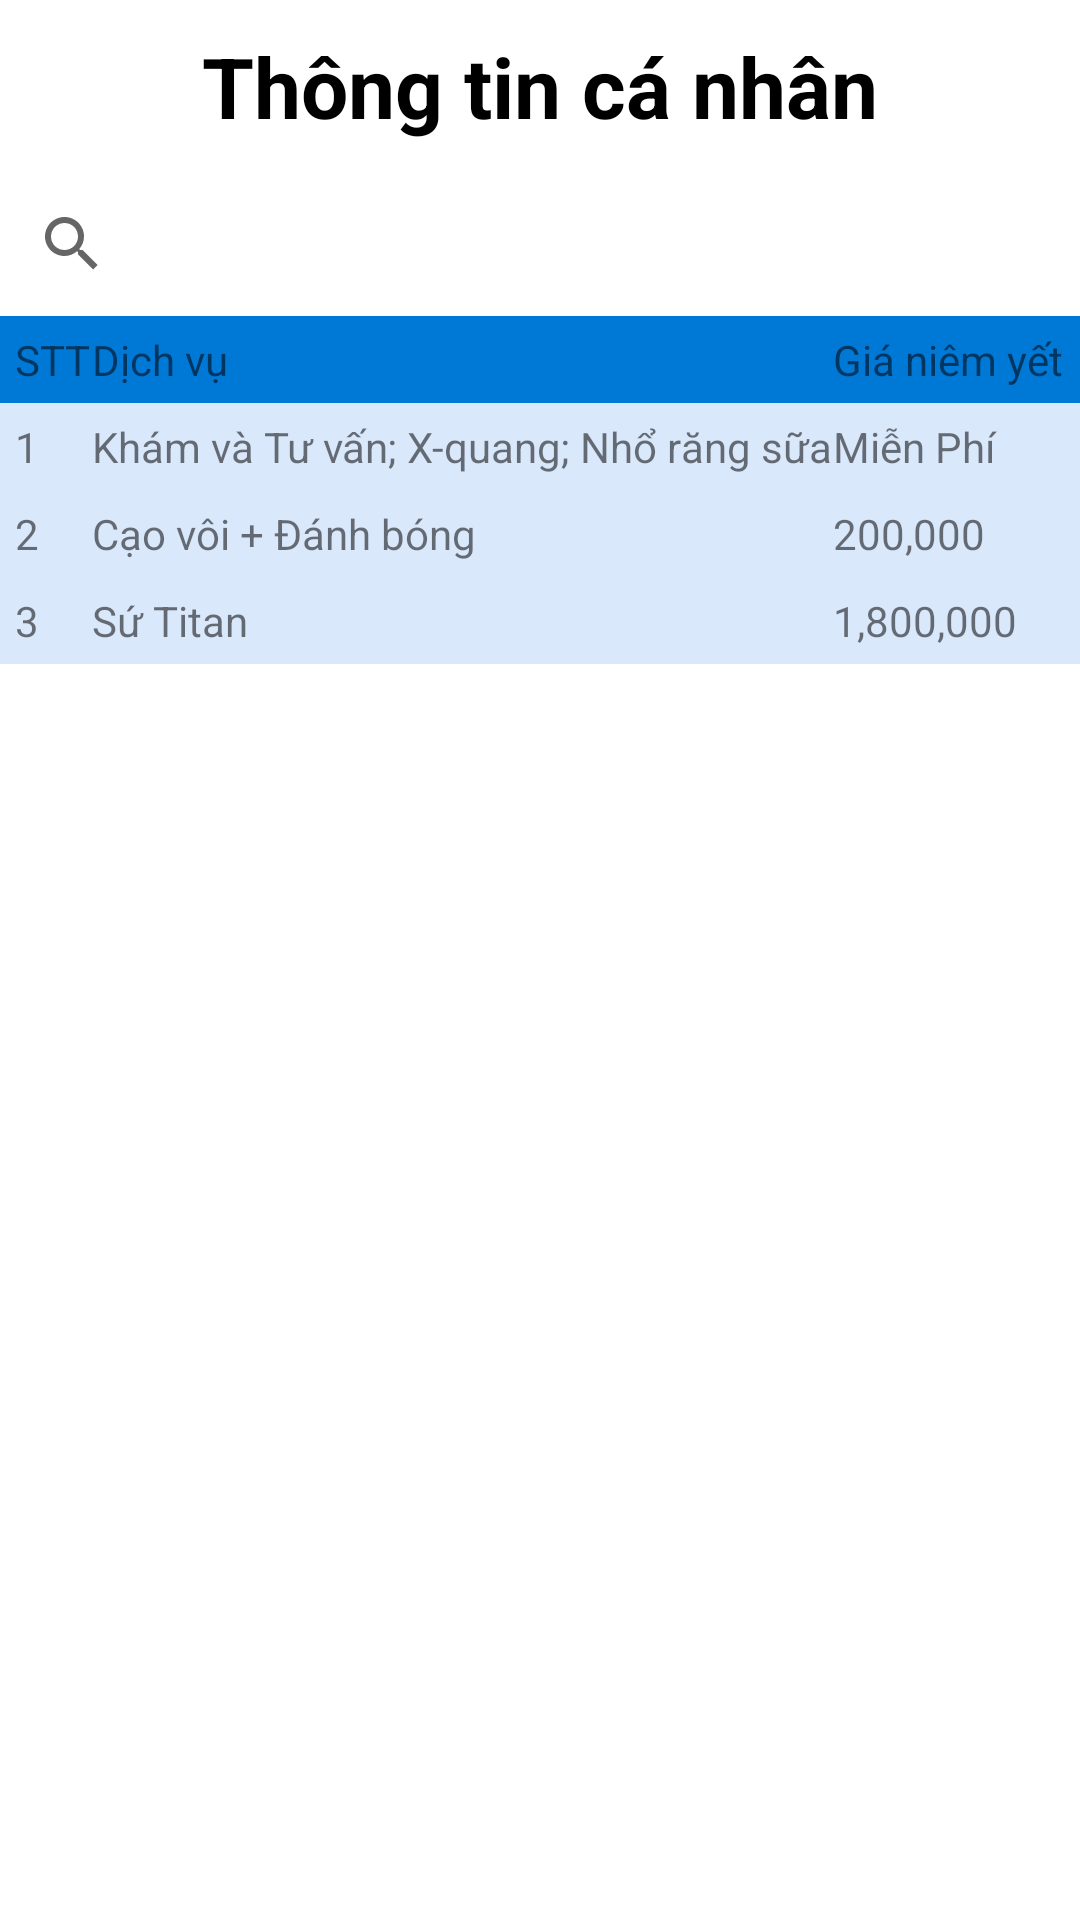

Reconstruct the res/layout file that produces this screen, plus the resources it refers to.
<!-- AndroidManifest.xml: application theme Theme.DemoCK -->
<!-- res/layout/fragment_dichvu.xml -->
<?xml version="1.0" encoding="utf-8"?>
<RelativeLayout xmlns:android="http://schemas.android.com/apk/res/android"
    xmlns:tools="http://schemas.android.com/tools"
    android:layout_width="match_parent"
    android:layout_height="match_parent"
    android:background="@drawable/bg">

    <TextView
        android:id="@+id/tvTitleDichVu"
        android:layout_width="wrap_content"
        android:layout_height="wrap_content"
        android:layout_centerHorizontal="true"
        android:layout_margin="10dp"
        android:text="Thông tin cá nhân"
        android:textColor="@android:color/background_dark"
        android:textSize="28sp"
        android:textStyle="bold" />























    <SearchView
        android:id="@+id/svSearch"
        android:layout_width="match_parent"
        android:layout_height="wrap_content"
        android:layout_below="@id/tvTitleDichVu" />

    <TableLayout
        android:layout_width="400dp"
        android:layout_height="wrap_content"
        android:layout_below="@+id/svSearch"
        android:layout_centerHorizontal="true">

        <TableRow
            android:background="#0079D6"
            android:padding="5dp">

            <TextView
                android:layout_width="wrap_content"
                android:layout_height="wrap_content"
                android:layout_weight="1"
                android:text="STT" />

            <TextView
                android:layout_width="wrap_content"
                android:layout_height="wrap_content"
                android:layout_weight="1"
                android:text="Dịch vụ" />

            <TextView
                android:layout_width="wrap_content"
                android:layout_height="wrap_content"
                android:layout_weight="1"
                android:text="Giá niêm yết" />



        </TableRow>

        <TableRow
            android:background="#DAE8FC"
            android:padding="5dp">

            <TextView
                android:layout_width="wrap_content"
                android:layout_height="wrap_content"
                android:layout_weight="1"
                android:text="1" />

            <TextView
                android:layout_width="wrap_content"
                android:layout_height="wrap_content"
                android:layout_weight="1"
                android:text="Khám và Tư vấn; X-quang; Nhổ răng sữa" />

            <TextView
                android:layout_width="wrap_content"
                android:layout_height="wrap_content"
                android:layout_weight="1"
                android:text="Miễn Phí" />

        </TableRow>

        <TableRow
            android:background="#DAE8FC"
            android:padding="5dp">

            <TextView
                android:layout_width="wrap_content"
                android:layout_height="wrap_content"
                android:layout_weight="1"
                android:text="2" />

            <TextView
                android:layout_width="wrap_content"
                android:layout_height="wrap_content"
                android:layout_weight="1"
                android:text="Cạo vôi + Đánh bóng" />

            <TextView
                android:layout_width="wrap_content"
                android:layout_height="wrap_content"
                android:layout_weight="1"
                android:text="200,000" />

        </TableRow>

        <TableRow
            android:background="#DAE8FC"
            android:padding="5dp">

            <TextView
                android:layout_width="wrap_content"
                android:layout_height="wrap_content"
                android:layout_weight="1"
                android:text="3" />

            <TextView
                android:layout_width="wrap_content"
                android:layout_height="wrap_content"
                android:layout_weight="1"
                android:text="Sứ Titan" />

            <TextView
                android:layout_width="wrap_content"
                android:layout_height="wrap_content"
                android:layout_weight="1"
                android:text="1,800,000" />

        </TableRow>


    </TableLayout>


</RelativeLayout>
<!-- resources referenced by this layout -->
<resources>
  <!-- drawable ic_search (drawable) -->
  <vector android:height="48dp" android:tint="#0E81D1"
      android:viewportHeight="24" android:viewportWidth="24"
      android:width="48dp" xmlns:android="http://schemas.android.com/apk/res/android">
      <path android:fillColor="@android:color/white" android:pathData="M15.5,14h-0.79l-0.28,-0.27C15.41,12.59 16,11.11 16,9.5 16,5.91 13.09,3 9.5,3S3,5.91 3,9.5 5.91,16 9.5,16c1.61,0 3.09,-0.59 4.23,-1.57l0.27,0.28v0.79l5,4.99L20.49,19l-4.99,-5zM9.5,14C7.01,14 5,11.99 5,9.5S7.01,5 9.5,5 14,7.01 14,9.5 11.99,14 9.5,14z"/>
  </vector>
  <style name="Theme.DemoCK" parent="Theme.MaterialComponents.DayNight.NoActionBar">
          
          <item name="colorPrimary">@color/purple_500</item>
          <item name="colorPrimaryVariant">@color/purple_700</item>
          <item name="colorOnPrimary">@color/white</item>
          
          <item name="colorSecondary">@color/teal_200</item>
          <item name="colorSecondaryVariant">@color/teal_700</item>
          <item name="colorOnSecondary">@color/black</item>
          
          <item name="android:statusBarColor" tools:targetApi="l">?attr/colorPrimaryVariant</item>
          
      </style>
  <color name="purple_500">#FF6200EE</color>
  <color name="purple_700">#FF3700B3</color>
  <color name="white">#FFFFFFFF</color>
  <color name="teal_200">#FF03DAC5</color>
  <color name="teal_700">#FF018786</color>
  <color name="black">#FF000000</color>
</resources>
